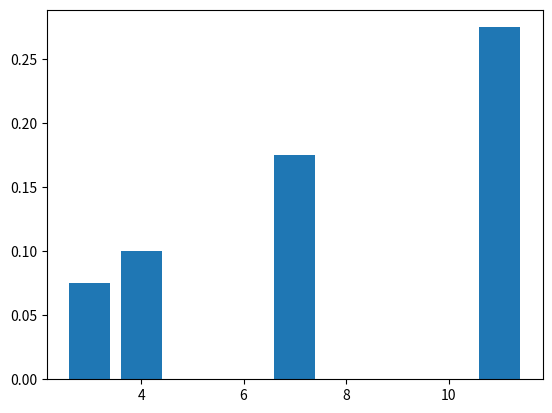

Write Python code to recreate this figure. (Note: this script raises an exception after producing the figure.)

# coding: utf-8

# # Random Variables

# In[ ]:


import numpy as np
import pandas as pd
import matplotlib.pyplot as plt
import seaborn as sns
get_ipython().run_line_magic('matplotlib', 'inline')


# In[ ]:


n = np.random.randint(2, 10, 40)
print(n)


# ## Probability Mass Function

# In[ ]:


#Convert list n to dataframe
df = pd.DataFrame(n)

#Count each variable how many times repeated
df = pd.DataFrame(df[0].value_counts())
df


# In[ ]:


length = len(n)
length


# In[ ]:


df.columns = ["Counts"]
df


# In[ ]:


df["Prob"] = df["Counts"] / length
df


# In[ ]:


# Plot pmf
plt.bar(df["Counts"], df["Prob"])


# In[ ]:


sns.barplot(df["Counts"], df["Prob"])


# In[ ]:


data = {"Candy" : ["Blue", "Orange", "Green", "Purple"],
        "Total" : [30000, 10000, 20000, 12000]}

df = pd.DataFrame(data)
df


# In[ ]:


df["pmf"] = df["Total"]/df["Total"].sum()
df


# In[ ]:


plt.bar(df["Candy"], df["pmf"])


# In[ ]:


#Plot pmf using seaborne
sns.barplot(df["Candy"], df["pmf"])


# ## Probability Density Function

# In[ ]:


data = np.random.normal(size = 100)
data = np.append(data, [1.2, 1.2, 1.2, 1.2, 1.2])
sns.distplot(data)


# In[ ]:


dir(sns)


# In[ ]:


import scipy.stats as stats
mu = 20
sigma = 2

h = sorted(np.random.normal(mu, sigma, 100))


# In[ ]:


from scipy.interpolate import fitpack2
plt.figure(figsize = (10, 5))

fit = stats.norm.pdf(h, np.mean(h), np.std(h))

plt.plot(h, fit, "-o", color = "Black")

plt.hist(h, density = True)


# ## Cumulative Distribution Function

# In[ ]:


import scipy.stats as ss

x  = np.linspace(-5, 5, 5000)
mu = 0
sigma = 1

y_pdf = ss.norm.pdf(x, mu, sigma)
y_cdf = ss.norm.cdf(x, mu, sigma)

plt.plot(x, y_pdf, label = "pdf")
plt.plot(x, y_cdf, label = "cdf")


# In[ ]:


plt.figure(figsize = (10, 5))

fit = stats.norm.cdf(h, np.mean(h), np.std(h))

plt.plot(h, fit, "-o", color = "Black")

plt.hist(h, density = True)

